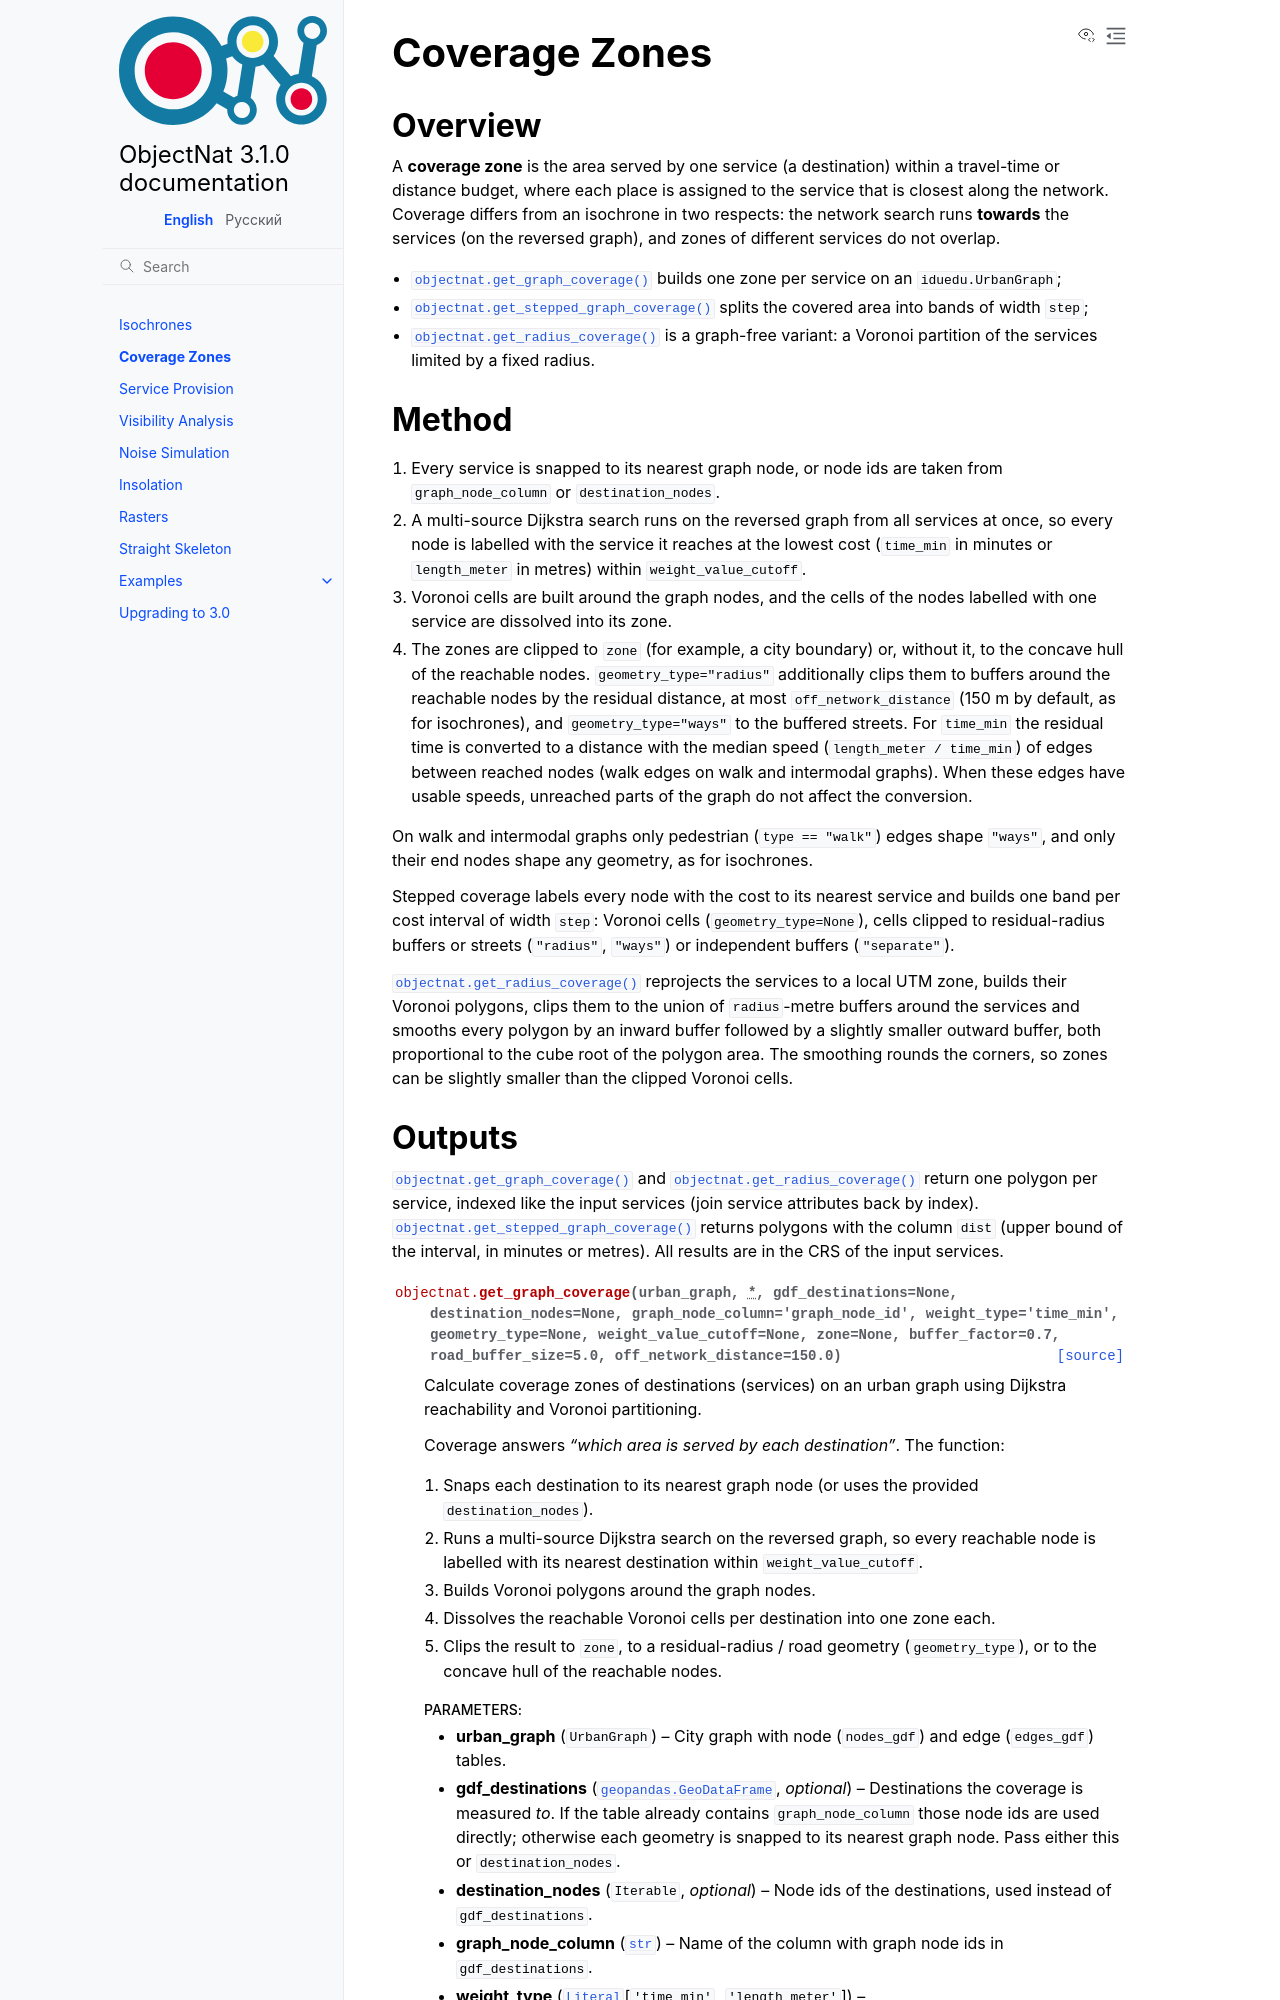

repository: IDUclub/ObjectNat · page: methods/coverage.html · generator: sphinx

Coverage Zones
==============

Overview
--------

A **coverage zone** is the area served by one service (a destination) within a travel-time or distance budget,
where each place is assigned to the service that is closest along the network. Coverage differs from an isochrone in
two respects: the network search runs **towards** the services (on the reversed graph), and zones of different
services do not overlap.

- :func:`objectnat.get_graph_coverage` builds one zone per service on an ``iduedu.UrbanGraph``;
- :func:`objectnat.get_stepped_graph_coverage` splits the covered area into bands of width ``step``;
- :func:`objectnat.get_radius_coverage` is a graph-free variant: a Voronoi partition of the services limited by a
  fixed radius.
